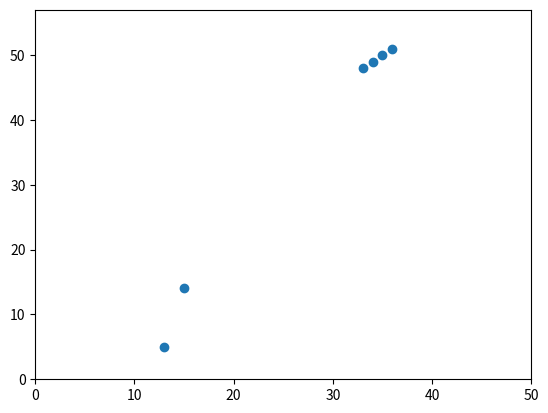

Python code for this plot:
import matplotlib.pyplot as plt

def dots(a,b,W):

    if len(a) < W or len(b) < W:
        print("Invalid input")
        return

    dictA = dict()
    x = []
    y = []

    for i in range(len(a) - W):
        dictA[a[i:i+W]] = i

    for i in range(len(b) - W):
        if b[i:i+W] in dictA:
            x.append(dictA[b[i:i+W]])
            y.append(i)



    return x,y

a = "Du musst die Leute nehmen wie sind, andere gibts nicht."
b = "Du musch d Lueuet so neh wis sind, es git kei anderi."
c = "Du muesch d Luet ne wie sie sind, anderi gits net."
d = "Du muasch t Luet ne wia sie sind, andri gits nit."
e = "Du musch d Luet neh wie sie sind, anderi gits noed"
f = "je moet mensen nemen zoals ze zjin, er zjin geen anderen."
x, y = dots(e, f, 3)

fig, ax = plt.subplots()
ax.scatter(x, y)
plt.xlim([0, len(e)])
plt.ylim([0, len(f)])

plt.show()
